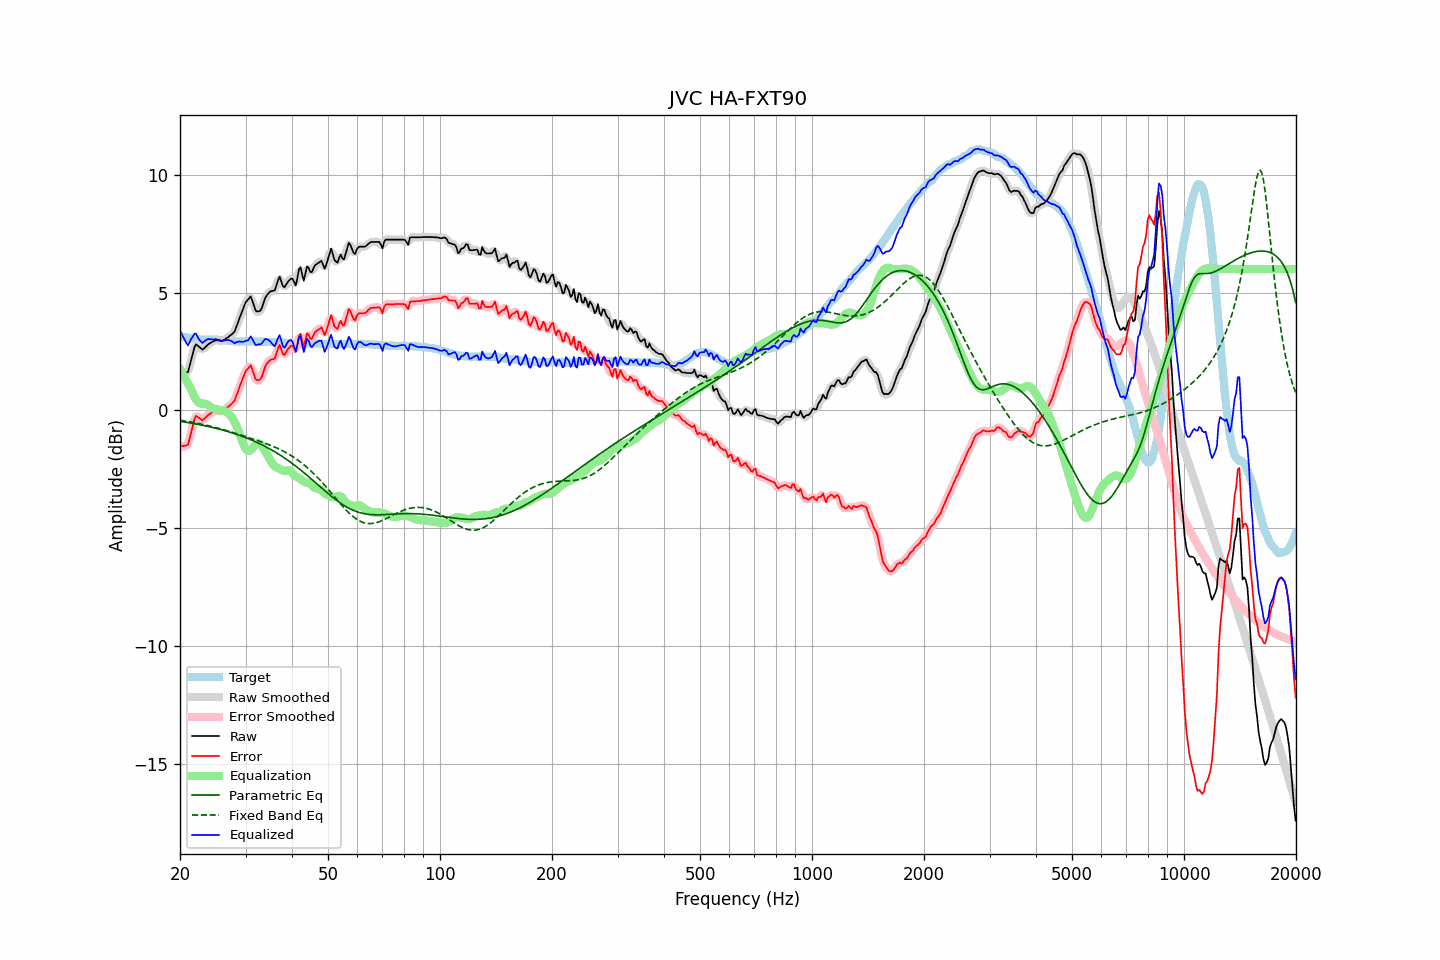

Source data for this figure (header and first rows):
frequency, raw, error, smoothed, error_smoothed, equalization, parametric_eq, fixed_band_eq, equalized_raw, equalized_smoothed, target
20.00, 1.63, -1.52, 1.67, -1.49, 1.75, -0.46, -0.42, 3.39, 3.42, 3.15
20.20, 1.62, -1.52, 1.60, -1.54, 1.62, -0.47, -0.43, 3.25, 3.23, 3.14
20.40, 1.61, -1.51, 1.58, -1.55, 1.50, -0.49, -0.44, 3.11, 3.07, 3.12
20.61, 1.61, -1.50, 1.59, -1.52, 1.37, -0.50, -0.45, 2.99, 2.96, 3.11
20.81, 1.60, -1.49, 1.60, -1.50, 1.25, -0.51, -0.46, 2.85, 2.85, 3.09
21.02, 1.62, -1.46, 1.69, -1.39, 1.13, -0.52, -0.47, 2.75, 2.82, 3.08
21.23, 1.89, -1.19, 1.87, -1.20, 1.01, -0.53, -0.49, 2.90, 2.88, 3.07
21.44, 2.15, -0.92, 2.14, -0.93, 0.90, -0.54, -0.50, 3.04, 3.03, 3.06
21.66, 2.40, -0.64, 2.43, -0.62, 0.72, -0.55, -0.51, 3.13, 3.16, 3.04
21.87, 2.68, -0.37, 2.64, -0.40, 0.58, -0.57, -0.52, 3.25, 3.22, 3.04
22.09, 2.80, -0.23, 2.75, -0.28, 0.45, -0.58, -0.54, 3.26, 3.21, 3.03
22.31, 2.74, -0.28, 2.77, -0.26, 0.36, -0.59, -0.55, 3.11, 3.13, 3.02
22.54, 2.69, -0.33, 2.69, -0.32, 0.31, -0.61, -0.56, 2.99, 3.00, 3.01
22.76, 2.63, -0.37, 2.63, -0.38, 0.29, -0.62, -0.58, 2.92, 2.91, 3.00
22.99, 2.57, -0.43, 2.61, -0.39, 0.28, -0.63, -0.59, 2.86, 2.89, 3.00
23.22, 2.63, -0.36, 2.63, -0.37, 0.29, -0.65, -0.61, 2.92, 2.92, 2.99
23.45, 2.69, -0.30, 2.69, -0.31, 0.28, -0.66, -0.62, 2.97, 2.96, 2.99
23.69, 2.76, -0.23, 2.76, -0.23, 0.25, -0.68, -0.64, 3.01, 3.01, 2.99
23.92, 2.83, -0.17, 2.82, -0.18, 0.20, -0.69, -0.66, 3.03, 3.02, 2.99
24.16, 2.86, -0.13, 2.87, -0.13, 0.15, -0.71, -0.67, 3.01, 3.02, 2.99
24.40, 2.90, -0.09, 2.91, -0.09, 0.10, -0.72, -0.69, 3.01, 3.01, 2.99
24.65, 2.93, -0.06, 2.94, -0.05, 0.07, -0.74, -0.71, 3.01, 3.01, 2.99
24.89, 2.97, -0.02, 2.96, -0.03, 0.05, -0.76, -0.73, 3.03, 3.02, 2.99
25.14, 2.97, -0.02, 2.97, -0.02, 0.04, -0.77, -0.74, 3.01, 3.01, 2.99
25.39, 2.96, -0.03, 2.96, -0.03, 0.03, -0.79, -0.76, 2.99, 2.99, 2.99
25.65, 2.95, -0.03, 2.95, -0.03, 0.02, -0.81, -0.78, 2.97, 2.97, 2.98
25.91, 2.94, -0.04, 2.95, -0.03, 0.00, -0.83, -0.80, 2.95, 2.96, 2.98
26.16, 2.98, 0.00, 2.98, -0.00, -0.02, -0.85, -0.82, 2.96, 2.96, 2.97
26.43, 3.01, 0.04, 3.01, 0.04, -0.04, -0.86, -0.84, 2.97, 2.97, 2.97
26.69, 3.06, 0.10, 3.06, 0.10, -0.08, -0.88, -0.86, 2.99, 2.98, 2.96
26.96, 3.10, 0.15, 3.11, 0.15, -0.12, -0.90, -0.88, 2.98, 2.99, 2.95
27.23, 3.16, 0.21, 3.16, 0.21, -0.19, -0.93, -0.90, 2.98, 2.97, 2.95
27.50, 3.21, 0.27, 3.20, 0.26, -0.27, -0.95, -0.92, 2.94, 2.93, 2.94
27.77, 3.28, 0.34, 3.27, 0.34, -0.38, -0.97, -0.94, 2.90, 2.90, 2.93
28.05, 3.35, 0.42, 3.38, 0.45, -0.50, -0.99, -0.96, 2.85, 2.88, 2.92
28.33, 3.54, 0.61, 3.53, 0.60, -0.64, -1.01, -0.98, 2.89, 2.88, 2.92
28.62, 3.71, 0.79, 3.71, 0.79, -0.80, -1.04, -1.01, 2.91, 2.90, 2.92
28.90, 3.91, 0.99, 3.90, 0.98, -0.98, -1.06, -1.03, 2.92, 2.92, 2.91
29.19, 4.08, 1.16, 4.09, 1.16, -1.17, -1.09, -1.05, 2.91, 2.91, 2.92
29.48, 4.27, 1.34, 4.28, 1.35, -1.36, -1.11, -1.07, 2.90, 2.91, 2.92
29.78, 4.44, 1.52, 4.44, 1.52, -1.53, -1.14, -1.09, 2.92, 2.92, 2.92
30.08, 4.60, 1.68, 4.58, 1.65, -1.65, -1.16, -1.12, 2.96, 2.93, 2.92
30.38, 4.67, 1.75, 4.71, 1.78, -1.71, -1.19, -1.14, 2.96, 3.00, 2.92
30.68, 4.75, 1.83, 4.78, 1.85, -1.72, -1.22, -1.16, 3.03, 3.05, 2.92
30.99, 4.83, 1.91, 4.76, 1.83, -1.69, -1.24, -1.18, 3.14, 3.07, 2.92
31.30, 4.65, 1.72, 4.64, 1.71, -1.62, -1.27, -1.21, 3.02, 3.01, 2.92
31.61, 4.44, 1.51, 4.45, 1.53, -1.54, -1.30, -1.23, 2.89, 2.91, 2.92
31.93, 4.24, 1.31, 4.28, 1.36, -1.47, -1.33, -1.25, 2.77, 2.81, 2.92
32.24, 4.19, 1.28, 4.19, 1.27, -1.42, -1.36, -1.27, 2.78, 2.77, 2.91
32.57, 4.20, 1.29, 4.18, 1.26, -1.40, -1.40, -1.30, 2.80, 2.78, 2.91
32.89, 4.23, 1.31, 4.25, 1.34, -1.43, -1.43, -1.32, 2.79, 2.82, 2.91
33.22, 4.37, 1.45, 4.38, 1.47, -1.51, -1.46, -1.35, 2.85, 2.87, 2.91
33.55, 4.57, 1.65, 4.56, 1.65, -1.62, -1.50, -1.37, 2.95, 2.94, 2.91
33.89, 4.76, 1.86, 4.74, 1.83, -1.74, -1.53, -1.40, 3.03, 3.00, 2.90
34.23, 4.88, 1.98, 4.88, 1.98, -1.86, -1.57, -1.42, 3.03, 3.02, 2.90
34.57, 4.96, 2.06, 4.97, 2.07, -1.98, -1.60, -1.45, 2.99, 3.00, 2.90
34.92, 5.03, 2.13, 5.03, 2.12, -2.10, -1.64, -1.47, 2.93, 2.93, 2.90
35.27, 5.06, 2.16, 5.04, 2.14, -2.21, -1.68, -1.50, 2.85, 2.83, 2.90
35.62, 5.07, 2.17, 5.07, 2.17, -2.31, -1.72, -1.53, 2.77, 2.76, 2.90
35.97, 5.10, 2.20, 5.16, 2.26, -2.37, -1.76, -1.56, 2.72, 2.78, 2.89
... 635 more rows
